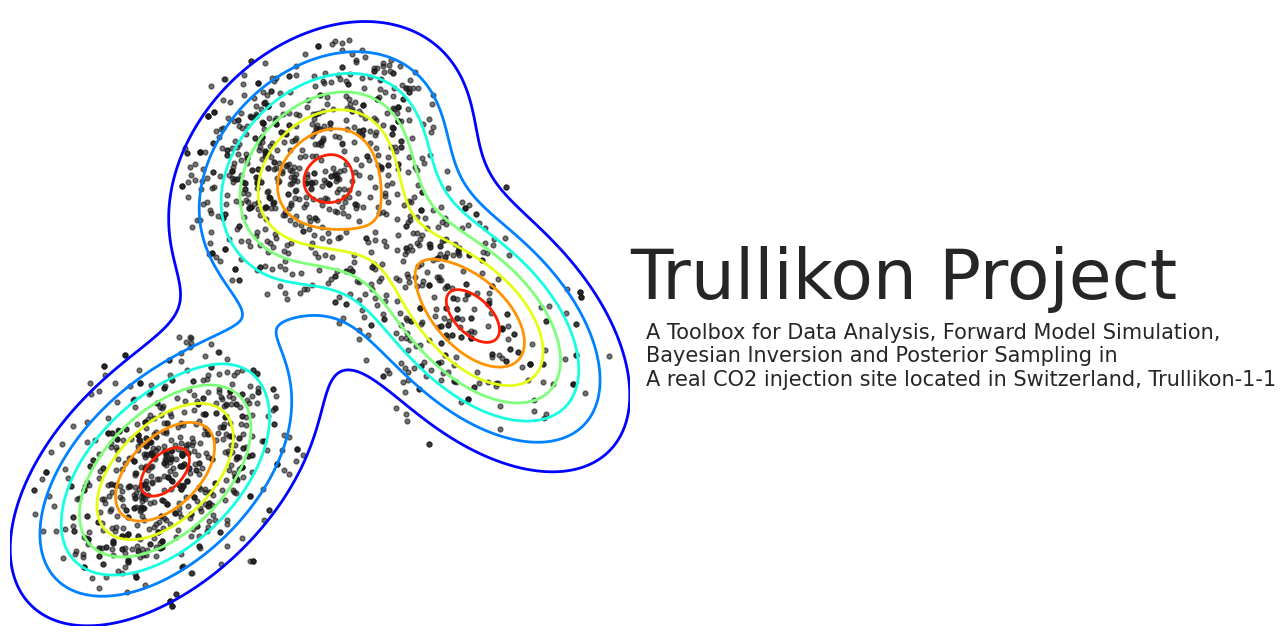

Reproduce this figure in Python.
import numpy as np
import matplotlib.pyplot as plt
import seaborn as sns
from scipy.stats import multivariate_normal


def generate_grid(x_range, y_range, num_points):
    """Generates a 2D grid of points."""
    x = np.linspace(x_range[0], x_range[1], num_points)
    y = np.linspace(y_range[0], y_range[1], num_points)
    X, Y = np.meshgrid(x, y)
    pos = np.dstack((X, Y))
    return X, Y, pos


def generate_gaussian_distributions(pos, means, covariances):
    """Generates combined Gaussian distributions from given means and covariances."""
    Z_combined = np.zeros(pos.shape[:2])
    for mean, cov in zip(means, covariances):
        Z_combined += multivariate_normal(mean, cov).pdf(pos)
    return Z_combined


def metropolis_hastings(target_func, num_samples, initial_position, step_size):
    """Performs Metropolis-Hastings sampling."""
    samples = []
    current_position = initial_position
    current_prob = target_func(current_position)

    for _ in range(num_samples):
        proposed_position = current_position + np.random.normal(scale=step_size, size=2)
        proposed_prob = target_func(proposed_position)
        acceptance_prob = min(1, proposed_prob / current_prob)

        if np.random.rand() < acceptance_prob:
            current_position = proposed_position
            current_prob = proposed_prob

        samples.append(current_position)

    return np.array(samples)


def distance_to_nearest_peak(sample, means):
    """Calculates the distance from a sample to the nearest peak."""
    distances = [np.linalg.norm(sample - np.array(mean)) for mean in means]
    return min(distances)


def filter_samples(samples, means, distance_threshold):
    """Filters samples to keep those near the peaks."""
    return np.array([s for s in samples if distance_to_nearest_peak(s, means) < distance_threshold])


def plot_results(X, Y, Z_combined, filtered_samples, output_file):
    """Plots the results and saves the plot as an SVG file."""
    plt.figure(figsize=(8, 8))
    sns.set(style="white", rc={"axes.facecolor": (0, 0, 0, 0)})

    # Draw contour plot for the combined Gaussian distribution with three peaks
    plt.contour(X, Y, Z_combined, levels=7, cmap="jet", linewidths=2)
    # Plot the filtered sampled points
    plt.scatter(filtered_samples[:, 0], filtered_samples[:, 1], color='k', s=12, alpha=0.6)

    # Add text labels
    plt.text(x=4, y=0.5, s='Trullikon Project', fontsize=50, ha='left', va='center')
    plt.text(x=4.2, y=-0.5, s='A Toolbox for Data Analysis, Forward Model Simulation,\nBayesian Inversion and Posterior Sampling in\nA real CO2 injection site located in Switzerland, Trullikon-1-1', fontsize=15, ha='left', va='center')

    # Set limits to make sure the plot is centered
    plt.xlim(-4, 4)
    plt.ylim(-4, 4)
    # Remove all axis labels and ticks
    plt.gca().set_xticks([])
    plt.gca().set_yticks([])
    plt.gca().spines['top'].set_visible(False)
    plt.gca().spines['right'].set_visible(False)
    plt.gca().spines['bottom'].set_visible(False)
    plt.gca().spines['left'].set_visible(False)

    # Save as SVG with transparent background
    plt.savefig(output_file, format='svg', transparent=True, bbox_inches='tight')
    plt.show()


if __name__ == "__main__":
    # Set a random seed for reproducibility
    np.random.seed(42)
    num_samples = 2000
    step_size = 0.5

    # Define parameters for the Gaussian distributions
    means = [[-2, -2], [2, 0], [0, 1.9]]
    covariances = [[[1, 0.5], [0.5, 1]], [[1, -0.5], [-0.5, 1]], [[1, 0.3], [0.3, 1]]]

    # Generate the grid and the combined Gaussian distributions
    X, Y, pos = generate_grid(x_range=(-5, 5), y_range=(-5, 5), num_points=500)
    Z_combined = generate_gaussian_distributions(pos, means, covariances)

    # Define the target function for sampling directly using the means and covariances
    def target_func(xy):
        return sum(multivariate_normal(mean, cov).pdf(xy) for mean, cov in zip(means, covariances))

    # Perform Metropolis-Hastings sampling
    initial_position = np.array([0, 0])
    samples = metropolis_hastings(target_func=target_func, num_samples=num_samples, initial_position=initial_position,
                                  step_size=step_size)

    # Filter the samples to keep those near the peaks
    filtered_samples = filter_samples(samples, means, distance_threshold=1.8)

    # Plot and save the results
    plot_results(X, Y, Z_combined, filtered_samples, "Three_Peaks_Logo.svg")